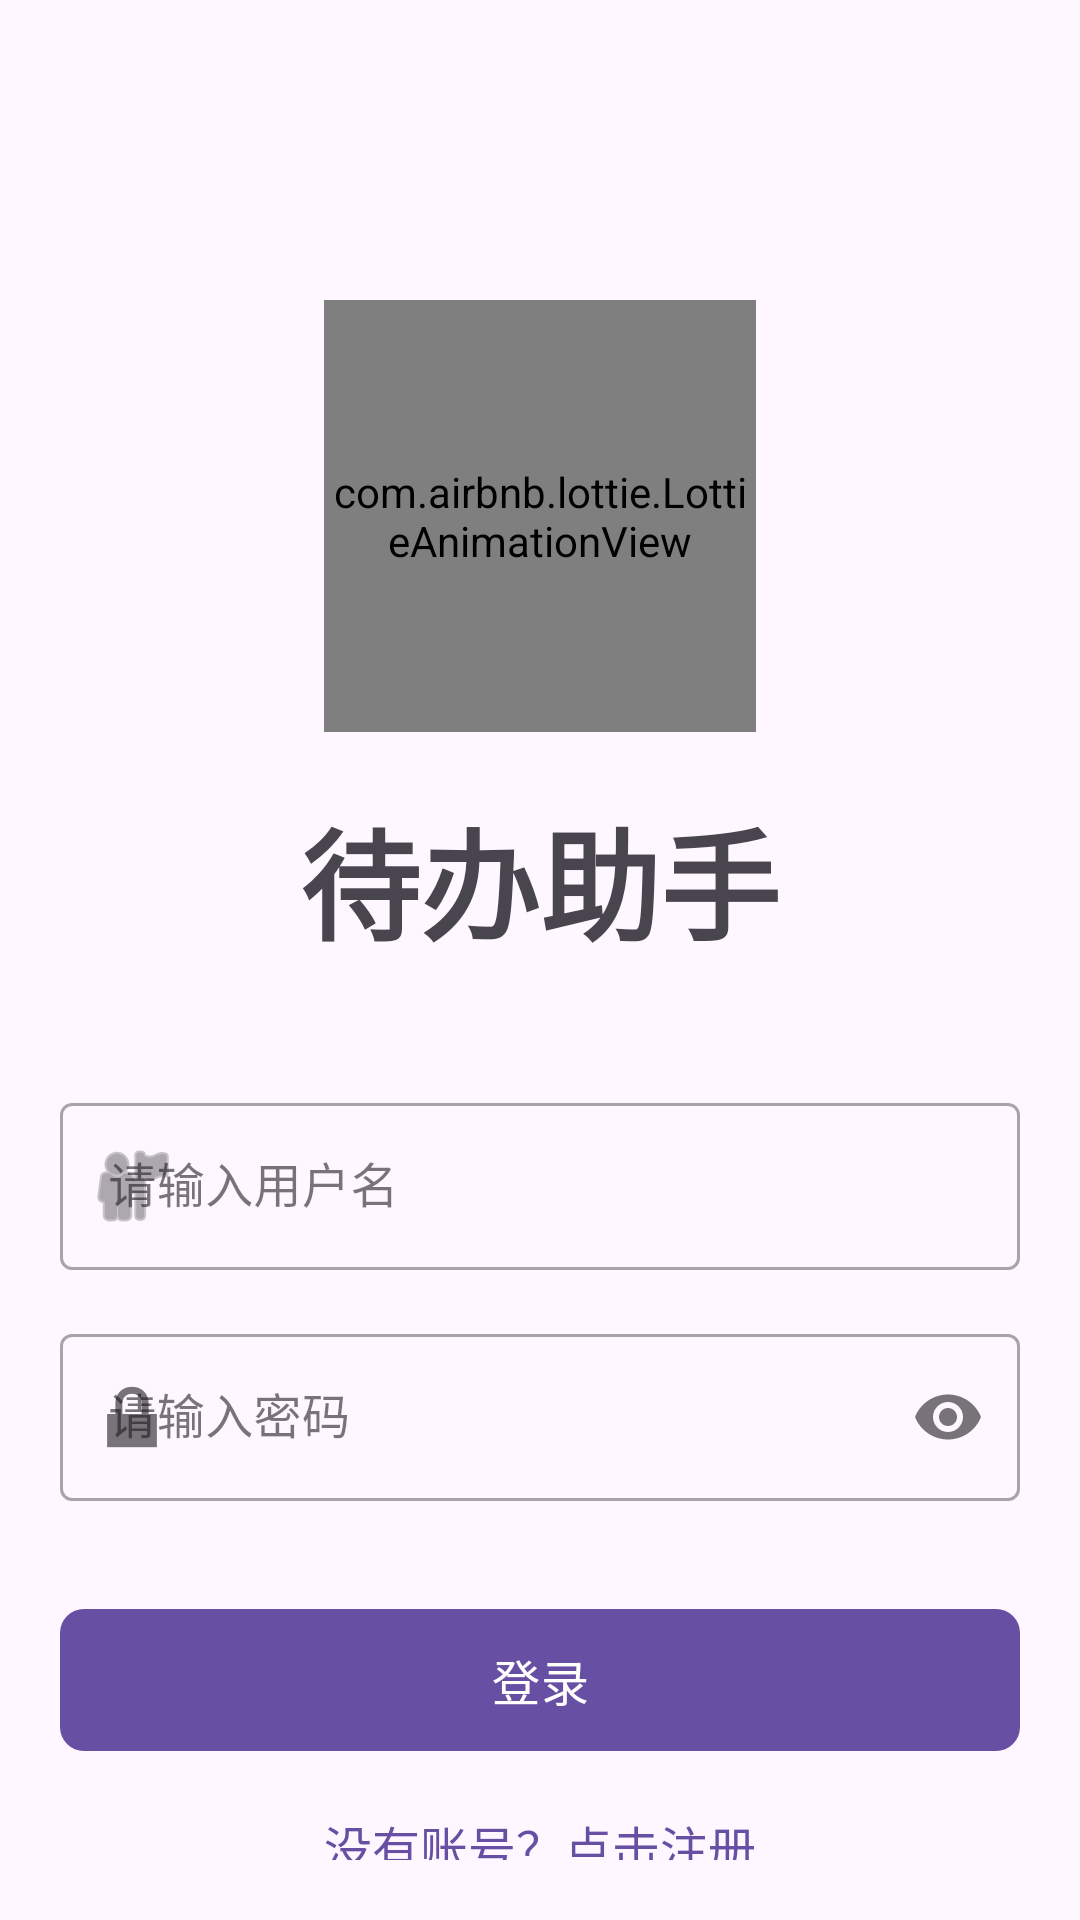

Here is an Android app screen rendered from its layout file. Give the layout XML and the strings, colors and styles it references.
<!-- AndroidManifest.xml: application theme Theme.Todoapp -->
<!-- res/layout/activity_login.xml -->
<?xml version="1.0" encoding="utf-8"?>
<LinearLayout xmlns:android="http://schemas.android.com/apk/res/android"
    xmlns:app="http://schemas.android.com/apk/res-auto"
    xmlns:tools="http://schemas.android.com/tools"
    android:id="@+id/main"
    android:layout_width="match_parent"
    android:layout_height="match_parent"
    android:orientation="vertical"
    android:gravity="center_horizontal"
    android:padding="20dp"
    tools:context=".ui.activity.LoginActivity">

    <Space
        android:layout_width="match_parent"
        android:layout_height="80dp"/>

    <com.airbnb.lottie.LottieAnimationView
        android:layout_width="144dp"
        android:layout_height="144dp"
        app:lottie_rawRes="@raw/splash"
        app:lottie_autoPlay="true"
        app:lottie_loop="true"/>

    <TextView
        android:layout_width="wrap_content"
        android:layout_height="wrap_content"
        android:text="@string/app_name"
        android:textSize="40sp"
        android:textStyle="bold"
        android:layout_marginTop="20dp"
        android:fontFamily="@font/a1"/>

    <Space
        android:layout_width="match_parent"
        android:layout_height="40dp"/>

    
    <com.google.android.material.textfield.TextInputLayout
        android:id="@+id/usernameLayout"
        android:layout_width="match_parent"
        android:layout_height="wrap_content"
        android:hint="请输入用户名"
        app:startIconDrawable="@android:drawable/ic_menu_myplaces"
        style="@style/Widget.MaterialComponents.TextInputLayout.OutlinedBox">
        <com.google.android.material.textfield.TextInputEditText
            android:id="@+id/usernameInput"
            android:layout_width="match_parent"
            android:layout_height="wrap_content"
            android:inputType="text"
            android:maxLines="1"/>
    </com.google.android.material.textfield.TextInputLayout>

    
    <com.google.android.material.textfield.TextInputLayout
        android:id="@+id/passwordLayout"
        android:layout_width="match_parent"
        android:layout_height="wrap_content"
        android:layout_marginTop="16dp"
        app:endIconMode="password_toggle"
        android:hint="请输入密码"
        app:startIconDrawable="@android:drawable/ic_lock_lock"
        style="@style/Widget.MaterialComponents.TextInputLayout.OutlinedBox">
        <com.google.android.material.textfield.TextInputEditText
            android:id="@+id/passwordInput"
            android:layout_width="match_parent"
            android:layout_height="wrap_content"
            android:inputType="textPassword"
            android:maxLines="1"/>
    </com.google.android.material.textfield.TextInputLayout>

    <com.google.android.material.button.MaterialButton
        android:id="@+id/btnLogin"
        android:layout_width="match_parent"
        android:layout_height="wrap_content"
        android:layout_marginTop="32dp"
        android:text="登录"
        android:padding="12dp"
        android:textSize="16sp"
        app:cornerRadius="8dp"/>

    <TextView
        android:id="@+id/jumpToRegister"
        android:layout_width="wrap_content"
        android:layout_height="wrap_content"
        android:text="没有账号？点击注册"
        android:layout_marginTop="16dp"
        android:textSize="16sp"
        android:textColor="?attr/colorPrimary"/>

</LinearLayout>
<!-- resources referenced by this layout -->
<resources>
  <string name="app_name">待办助手</string>
  <style name="Theme.Todoapp" parent="Base.Theme.Todoapp" />
  <style name="Base.Theme.Todoapp" parent="Theme.Material3.DayNight.NoActionBar">
          
          
      </style>
</resources>
